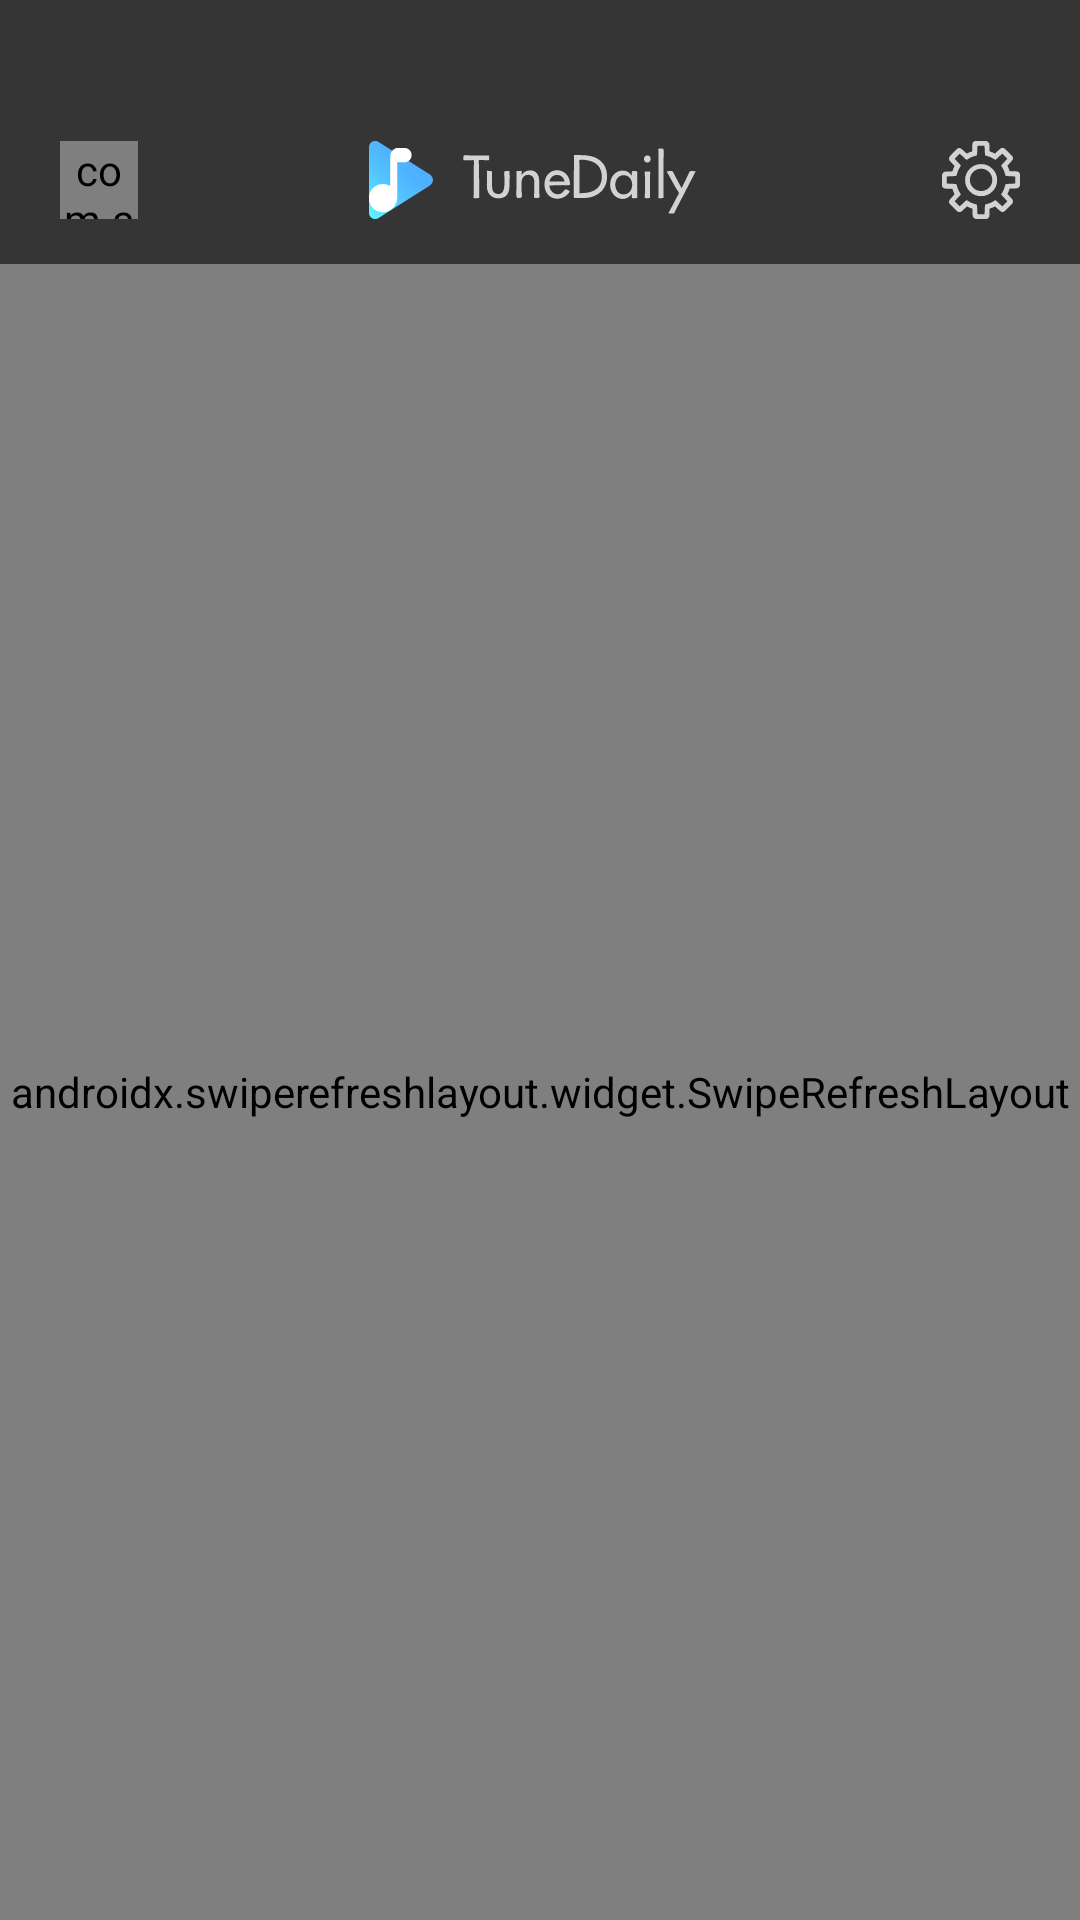

Write the Android layout XML for this screen, with the resource values it uses.
<!-- AndroidManifest.xml: application theme AppTheme -->
<!-- res/layout/fragment_discover.xml -->
<?xml version="1.0" encoding="utf-8"?>
<LinearLayout xmlns:android="http://schemas.android.com/apk/res/android"
    xmlns:tools="http://schemas.android.com/tools"
    android:layout_width="match_parent"
    android:layout_height="match_parent"
    android:orientation="vertical"
    tools:context=".fragments.DiscoverFragment"
    android:id="@+id/root_view">

    <RelativeLayout
        android:id="@+id/top_frame"
        android:layout_width="match_parent"
        android:layout_height="@dimen/dimenTopBackgroundHeight"
        android:background="@color/colorDark2">

        <FrameLayout
            android:id="@+id/user_frame"
            android:layout_width="48dp"
            android:layout_height="48dp"

            android:layout_alignParentStart="true"
            android:layout_alignParentBottom="true"
            android:layout_marginStart="9dp"
            android:layout_marginBottom="4dp">
            <com.albertkhang.tunedaily.views.CircleImageView
                android:id="@+id/imgUser"
                android:layout_width="26dp"
                android:layout_height="26dp"
                android:src="@drawable/ic_user"
                android:layout_gravity="center"/>

        </FrameLayout>

        <ImageView
            android:id="@+id/imgSettings"
            android:layout_width="wrap_content"
            android:layout_height="wrap_content"

            android:layout_alignParentEnd="true"

            android:layout_alignParentBottom="true"
            android:layout_marginRight="9dp"
            android:layout_marginBottom="4dp"
            android:src="@drawable/ic_settings" />

        <ImageView
            android:id="@+id/imgTopLogo"
            android:layout_width="wrap_content"
            android:layout_height="wrap_content"

            android:layout_alignParentBottom="true"
            android:layout_marginBottom="15dp"
            android:layout_toLeftOf="@id/imgSettings"

            android:layout_toRightOf="@id/user_frame"
            android:src="@drawable/ic_logo_and_text_dark" />

    </RelativeLayout>

    <androidx.swiperefreshlayout.widget.SwipeRefreshLayout
        android:id="@+id/swipe_frame"
        android:layout_width="match_parent"
        android:layout_height="match_parent">

        <androidx.core.widget.NestedScrollView
            android:id="@+id/scrollView_frame"
            android:layout_width="match_parent"
            android:layout_height="match_parent">

            <LinearLayout
                android:layout_width="match_parent"
                android:layout_height="wrap_content"
                android:orientation="vertical"
                android:paddingTop="30dp"
                android:paddingBottom="@dimen/dimenPaddingBottomEnd">

                <TextView
                    android:id="@+id/txtTopChart"
                    style="@style/ListHeader"
                    android:layout_width="wrap_content"
                    android:layout_height="wrap_content"
                    android:layout_marginLeft="20dp"
                    android:text="@string/top_chart" />

                
                <com.facebook.shimmer.ShimmerFrameLayout
                    android:id="@+id/shimmer_top_chart"
                    shimmer_duration="@integer/integerShimmerDuration"
                    android:layout_width="match_parent"
                    android:layout_height="wrap_content"
                    android:layout_marginTop="@dimen/dimenMarginUnderListHeader"
                    android:visibility="visible">

                    <LinearLayout
                        android:layout_width="match_parent"
                        android:layout_height="wrap_content"
                        android:orientation="vertical">

                        <include layout="@layout/item_shimmer_top_chart" />

                        <include layout="@layout/item_shimmer_top_chart" />

                        <include layout="@layout/item_shimmer_top_chart" />

                        <include layout="@layout/item_shimmer_top_chart" />

                        <include layout="@layout/item_shimmer_top_chart" />
                    </LinearLayout>

                </com.facebook.shimmer.ShimmerFrameLayout>

                <androidx.recyclerview.widget.RecyclerView
                    android:id="@+id/rvTopChart"
                    android:layout_width="match_parent"
                    android:layout_height="wrap_content"
                    android:layout_marginTop="@dimen/dimenMarginUnderListHeader"
                    android:visibility="gone"/>

                <TextView
                    android:id="@+id/txtPopularAlbum"
                    style="@style/ListHeader"
                    android:layout_width="wrap_content"
                    android:layout_height="wrap_content"
                    android:layout_marginLeft="20dp"
                    android:layout_marginTop="@dimen/dimenPaddingBetweenFrame"
                    android:text="@string/popular_albums" />

                
                <com.facebook.shimmer.ShimmerFrameLayout
                    android:id="@+id/shimmer_popular_albums"
                    shimmer_duration="@integer/integerShimmerDuration"
                    android:layout_width="match_parent"
                    android:layout_height="wrap_content"
                    android:layout_marginLeft="10dp"
                    android:layout_marginTop="@dimen/dimenMarginUnderListHeader"
                    android:visibility="visible">

                    <LinearLayout
                        android:layout_width="match_parent"
                        android:layout_height="wrap_content"
                        android:orientation="horizontal">

                        <include layout="@layout/item_shimmer_album" />

                        <include layout="@layout/item_shimmer_album" />

                        <include layout="@layout/item_shimmer_album" />

                        <include layout="@layout/item_shimmer_album" />
                    </LinearLayout>

                </com.facebook.shimmer.ShimmerFrameLayout>

                <androidx.recyclerview.widget.RecyclerView
                    android:id="@+id/rvPopularAlbums"
                    android:layout_width="match_parent"
                    android:layout_height="wrap_content"
                    android:layout_marginTop="@dimen/dimenMarginUnderListHeader"
                    android:visibility="gone"
                    android:paddingLeft="10dp"/>

                <TextView
                    android:id="@+id/txtBestOfArtist"
                    style="@style/ListHeader"
                    android:layout_width="wrap_content"
                    android:layout_height="wrap_content"
                    android:layout_marginLeft="20dp"
                    android:layout_marginTop="@dimen/dimenPaddingBetweenFrame"
                    android:text="@string/best_of_artists" />

                
                <com.facebook.shimmer.ShimmerFrameLayout
                    android:id="@+id/shimmer_best_of_artists"
                    shimmer_duration="@integer/integerShimmerDuration"
                    android:layout_width="match_parent"
                    android:layout_height="wrap_content"
                    android:layout_marginLeft="10dp"
                    android:layout_marginTop="@dimen/dimenMarginUnderListHeader">

                    <LinearLayout
                        android:layout_width="match_parent"
                        android:layout_height="wrap_content"
                        android:orientation="horizontal">

                        <include layout="@layout/item_shimmer_album" />

                        <include layout="@layout/item_shimmer_album" />

                        <include layout="@layout/item_shimmer_album" />

                        <include layout="@layout/item_shimmer_album" />
                    </LinearLayout>

                </com.facebook.shimmer.ShimmerFrameLayout>

                <androidx.recyclerview.widget.RecyclerView
                    android:id="@+id/rvBestOfArtists"
                    android:layout_width="match_parent"
                    android:layout_height="wrap_content"
                    android:layout_marginTop="@dimen/dimenMarginUnderListHeader"
                    android:visibility="gone"
                    android:paddingLeft="10dp"/>

            </LinearLayout>
        </androidx.core.widget.NestedScrollView>
    </androidx.swiperefreshlayout.widget.SwipeRefreshLayout>

</LinearLayout>
<!-- res/layout/item_shimmer_top_chart.xml (included above) -->
<?xml version="1.0" encoding="utf-8"?>
<androidx.constraintlayout.widget.ConstraintLayout xmlns:android="http://schemas.android.com/apk/res/android"
    xmlns:app="http://schemas.android.com/apk/res-auto"
    android:layout_width="match_parent"
    android:layout_height="80dp"
    android:background="@color/colorTransparent"
    android:paddingBottom="10dp"
    android:paddingLeft="20dp">

    <LinearLayout
        android:id="@+id/position"
        android:layout_width="wrap_content"
        android:layout_height="30dp"
        android:orientation="vertical"
        app:layout_constraintBottom_toBottomOf="parent"
        app:layout_constraintTop_toTopOf="parent">

        <com.albertkhang.tunedaily.views.ShimmerRoundImageView
            android:id="@+id/txtPosition"
            android:layout_width="16dp"
            android:layout_height="18dp"
            android:src="@color/colorLight5" />

        <ImageView
            android:layout_width="match_parent"
            android:layout_height="2dp"
            android:layout_marginTop="8dp"
            android:background="@color/colorDark3" />
    </LinearLayout>

    <com.albertkhang.tunedaily.views.RoundImageView
        android:id="@+id/imgCover"
        android:layout_width="0dp"
        android:layout_height="match_parent"
        android:layout_marginLeft="10dp"
        android:src="@color/colorLight5"
        android:scaleType="fitCenter"

        app:layout_constraintDimensionRatio="1:1"
        app:layout_constraintLeft_toRightOf="@id/position" />

    <LinearLayout
        android:layout_width="0dp"
        android:layout_height="wrap_content"
        android:layout_marginLeft="10dp"

        android:layout_marginRight="20dp"
        android:orientation="vertical"
        app:layout_constraintBottom_toBottomOf="parent"
        app:layout_constraintLeft_toRightOf="@id/imgCover"
        app:layout_constraintRight_toLeftOf="@id/imgMore"
        app:layout_constraintTop_toTopOf="parent">

        <com.albertkhang.tunedaily.views.ShimmerRoundImageView
            android:layout_width="100dp"
            android:layout_height="16dp"
            android:src="@color/colorLight4"/>

        <com.albertkhang.tunedaily.views.ShimmerRoundImageView
            android:layout_width="80dp"
            android:layout_height="14dp"
            android:src="@color/colorLight5"
            android:layout_marginTop="6dp"/>
    </LinearLayout>

    <ImageView
        android:id="@+id/imgMore"
        android:layout_width="wrap_content"
        android:layout_height="wrap_content"
        android:src="@drawable/ic_more"

        app:layout_constraintBottom_toBottomOf="parent"
        app:layout_constraintRight_toRightOf="parent"
        app:layout_constraintTop_toTopOf="parent" />

</androidx.constraintlayout.widget.ConstraintLayout>
<!-- res/layout/item_shimmer_album.xml (included above) -->
<?xml version="1.0" encoding="utf-8"?>
<androidx.constraintlayout.widget.ConstraintLayout xmlns:android="http://schemas.android.com/apk/res/android"
    android:layout_width="124dp"
    android:layout_height="wrap_content"
    xmlns:app="http://schemas.android.com/apk/res-auto"
    android:paddingRight="10dp">

    <com.albertkhang.tunedaily.views.RoundImageView
        android:id="@+id/imgCover"
        android:layout_width="match_parent"
        android:layout_height="0dp"
        app:layout_constraintDimensionRatio="1:1"
        android:src="@color/colorLight5"
        app:layout_constraintTop_toTopOf="parent"
        app:layout_constraintLeft_toLeftOf="parent"
        app:layout_constraintRight_toRightOf="parent"/>

    <com.albertkhang.tunedaily.views.ShimmerRoundImageView
        android:id="@+id/txtAlbum"
        android:layout_width="80dp"
        android:layout_height="16dp"
        android:src="@color/colorLight4"

        app:layout_constraintTop_toBottomOf="@id/imgCover"
        android:layout_marginTop="8dp"
        app:layout_constraintLeft_toLeftOf="parent"/>

    <com.albertkhang.tunedaily.views.ShimmerRoundImageView
        android:layout_width="60dp"
        android:layout_height="14dp"
        android:src="@color/colorLight5"

        app:layout_constraintTop_toBottomOf="@id/txtAlbum"
        app:layout_constraintLeft_toLeftOf="parent"
        android:layout_marginTop="6dp"/>

</androidx.constraintlayout.widget.ConstraintLayout>
<!-- resources referenced by this layout -->
<resources>
  <color name="colorDark2">#353535</color>
  <color name="colorDark3">#4B4B4B</color>
  <color name="colorLight4">#B0B0B0</color>
  <color name="colorLight5">#979797</color>
  <color name="colorTransparent">#00000000</color>
  <dimen name="dimenMarginUnderListHeader">12dp</dimen>
  <dimen name="dimenPaddingBottomEnd">40dp</dimen>
  <dimen name="dimenTopBackgroundHeight">88dp</dimen>
  <!-- drawable ic_logo_and_text_dark: vector/xml drawable (drawable, 5041 chars, omitted) -->
  <!-- drawable ic_more (drawable) -->
  <vector xmlns:android="http://schemas.android.com/apk/res/android"
      android:width="48dp"
      android:height="48dp"
      android:viewportWidth="48"
      android:viewportHeight="48">
    <path
        android:pathData="M24.25,19.5A2.25,2.25 0,1 0,22 17.25,2.257 2.257,0 0,0 24.25,19.5ZM24.25,21.75A2.25,2.25 0,1 0,26.5 24,2.257 2.257,0 0,0 24.25,21.75ZM24.25,28.5a2.25,2.25 0,1 0,2.25 2.25A2.257,2.257 0,0 0,24.25 28.5Z"
        android:fillColor="#fbfbfb"/>
  </vector>
  <!-- drawable ic_settings: vector/xml drawable (drawable, 2286 chars, omitted) -->
  <!-- drawable ic_user (drawable) -->
  <vector xmlns:android="http://schemas.android.com/apk/res/android"
      android:width="26dp"
      android:height="26dp"
      android:viewportWidth="26"
      android:viewportHeight="26">
    <path
        android:pathData="M13,26A13,13 0,0 1,3.808 3.808,13 13,0 1,1 22.192,22.192 12.915,12.915 0,0 1,13 26ZM13,15a14.847,14.847 0,0 0,-5 1c-1.368,0.548 -3,1.513 -3,3v1a1,1 0,0 0,1 1L20,21a1,1 0,0 0,1 -1L21,19c0,-1.484 -1.631,-2.449 -3,-3A14.85,14.85 0,0 0,13 15ZM13,5a4,4 0,1 0,4 4A4,4 0,0 0,13 5Z"
        android:fillColor="#c9c9c9"/>
  </vector>
  <integer name="integerShimmerDuration">1600</integer>
  <string name="best_of_artists">BEST OF ARTISTS</string>
  <string name="popular_albums">POPULAR ALBUMS</string>
  <string name="top_chart">TOP CHART</string>
  <style name="ListHeader">
          <item name="android:textSize">18sp</item>
          <item name="android:textColor">@color/colorLight1</item>
          <item name="android:textStyle">bold</item>
          <item name="android:maxLines">1</item>
          <item name="android:ellipsize">end</item>
      </style>
  <style name="AppTheme" parent="Theme.AppCompat.Light.NoActionBar">
          <item name="android:windowTranslucentStatus">true</item>
          <item name="bottomSheetDialogTheme">@style/AppBottomSheetDialogTheme</item>
      </style>
  <color name="colorLight1">#FBFBFB</color>
  <style name="AppBottomSheetDialogTheme" parent="Theme.Design.Light.BottomSheetDialog">
          <item name="bottomSheetStyle">@style/AppModalStyle</item>
      </style>
  <style name="AppModalStyle" parent="Widget.Design.BottomSheet.Modal">
          <item name="android:background">@drawable/rounded_bottom_sheet_dialog_fragment_dark_background</item>
      </style>
  <!-- drawable rounded_bottom_sheet_dialog_fragment_dark_background (drawable) -->
  <?xml version="1.0" encoding="utf-8"?>
  <shape xmlns:android="http://schemas.android.com/apk/res/android"
      android:shape="rectangle">
      <solid android:color="@color/colorDark1"/>
      <corners android:topLeftRadius="10dp"
          android:topRightRadius="10dp"/>
  
  </shape>
  <color name="colorDark1">#1E1E1E</color>
</resources>
